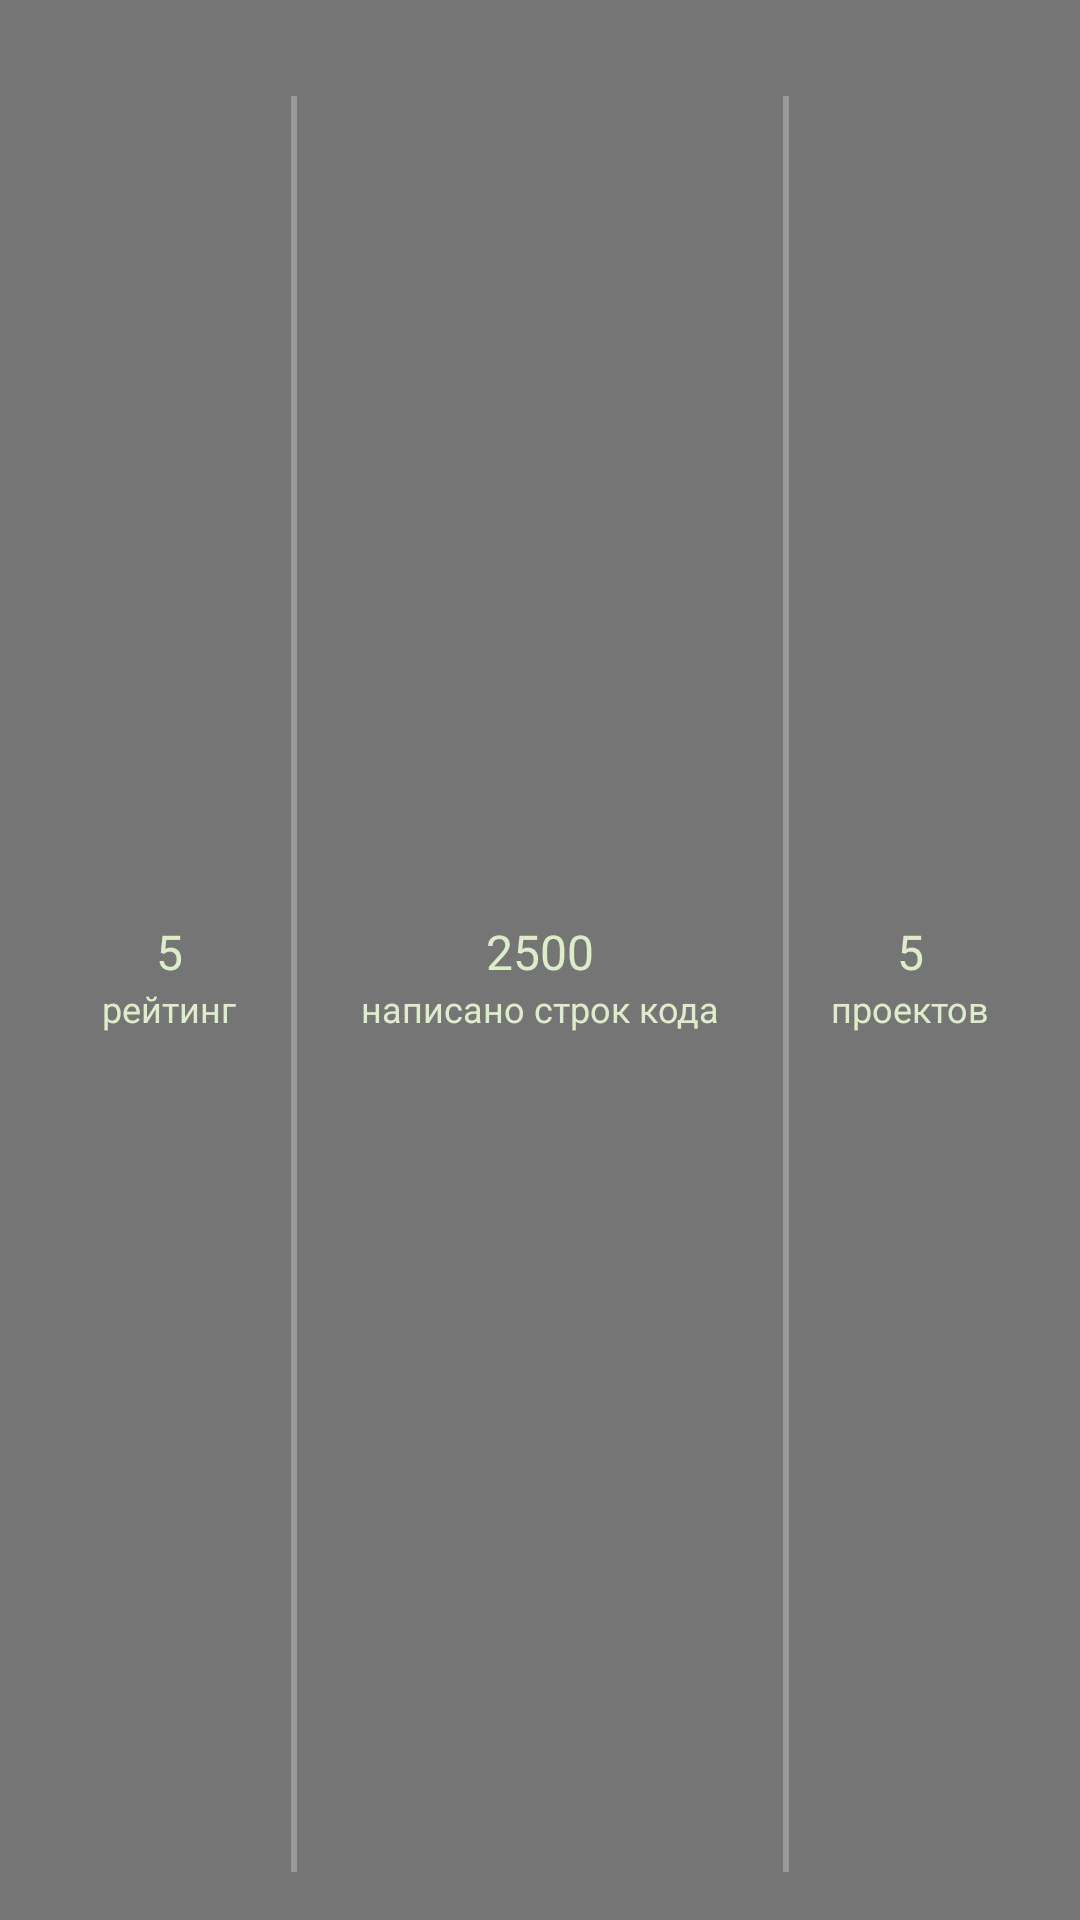

Android layout source for this screen:
<!-- AndroidManifest.xml: application theme AppTheme.NoActionBar -->
<!-- res/layout/header_view.xml -->
<?xml version="1.0" encoding="utf-8"?>
<LinearLayout xmlns:android="http://schemas.android.com/apk/res/android"
    android:layout_width="match_parent"
    android:layout_height="@dimen/spacing_larger_74"
    android:background="@color/dark_grey"
    android:orientation="horizontal"
    android:paddingTop="@dimen/spacing_normal_16"
    android:paddingEnd="@dimen/spacing_normal_16"
    android:paddingStart="@dimen/spacing_normal_16"
    android:id="@+id/header_view_count_code"
    >

    <LinearLayout
        android:layout_width="0dp"
        android:layout_height="match_parent"
        android:layout_weight="0.25"
        android:orientation="vertical">

        <TextView
            style="@style/header_text_view"
            android:layout_width="match_parent"
            android:layout_height="0dp"
            android:layout_weight="0.50"
            android:gravity="center|bottom"
            android:text="@string/rating_number" />

        <TextView
            style="@style/header_text_view.bottom"
            android:layout_width="match_parent"
            android:layout_height="0dp"
            android:layout_weight="0.50"
            android:gravity="center|top"
            android:text="@string/rating_text" />
    </LinearLayout>

    <View style="@style/sep_header_view" />

    <LinearLayout
        android:layout_width="0dp"
        android:layout_height="match_parent"
        android:layout_weight="0.50"
        android:orientation="vertical">

        <TextView
            style="@style/header_text_view"
            android:layout_width="match_parent"
            android:layout_height="0dp"
            android:layout_weight="0.50"
            android:gravity="center|bottom"
            android:text="@string/count_code" />

        <TextView
            style="@style/header_text_view.bottom"
            android:layout_width="match_parent"
            android:layout_height="0dp"
            android:layout_weight="0.50"
            android:gravity="center|top"
            android:text="@string/code_text"

            />

    </LinearLayout>

    <View style="@style/sep_header_view" />

    <LinearLayout
        android:layout_width="0dp"
        android:layout_height="match_parent"
        android:layout_weight="0.25"
        android:orientation="vertical">

        <TextView
            style="@style/header_text_view"
            android:layout_width="match_parent"
            android:layout_height="0dp"
            android:layout_weight="0.50"
            android:gravity="center|bottom"
            android:text="@string/count_projects"

            />

        <TextView
            style="@style/header_text_view.bottom"
            android:layout_width="match_parent"
            android:layout_height="0dp"
            android:layout_weight="0.50"
            android:gravity="center|top"
            android:text="@string/projects_text"

            />

    </LinearLayout>
</LinearLayout>
<!-- resources referenced by this layout -->
<resources>
  <color name="dark_grey">#757575</color>
  <dimen name="spacing_larger_74">74dp</dimen>
  <dimen name="spacing_normal_16">16dp</dimen>
  <string name="code_text">написано строк кода</string>
  <string name="count_code">2500</string>
  <string name="count_projects">5</string>
  <string name="projects_text">проектов</string>
  <string name="rating_number">5</string>
  <string name="rating_text">рейтинг</string>
  <style name="header_text_view">
          <item name="android:textSize">@dimen/spacing_normal_16</item>
          <item name="android:textColor">@color/white</item>
      </style>
  <style name="header_text_view.bottom">
          <item name="android:textSize">12sp</item>
      </style>
  <style name="sep_header_view">
          <item name="android:layout_width">@dimen/line_size_2</item>
          <item name="android:layout_height">match_parent</item>
          <item name="android:background">@color/grey</item>
          <item name="android:layout_marginTop">@dimen/spacing_normal_16</item>
          <item name="android:layout_marginBottom">@dimen/spacing_normal_16</item>
      </style>
  <style name="AppTheme.NoActionBar">
          <item name="windowActionBar">false</item>
          <item name="windowNoTitle">true</item>
      </style>
  <color name="white">#DCEDC8</color>
  <dimen name="line_size_2">2dp</dimen>
  <color name="grey">#999999</color>
</resources>
